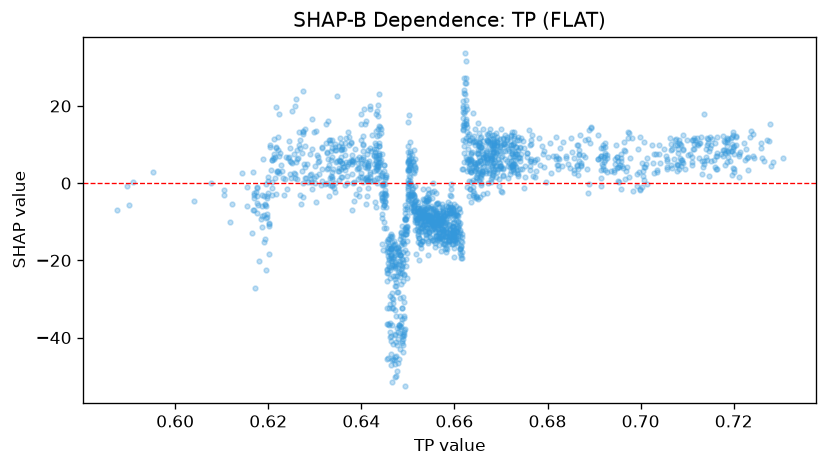

Values plotted in this chart, from the file beside it:
feature_value, shap_value
0.6745, 3.728
0.6724, 8.449
0.6729, 12.28
0.6726, 4.845
0.6683, 8.012
0.6668, 6.735
0.668, 2.5
0.666, 2.395
0.6751, 1.62
0.668, 4.833
0.6671, 6.539
0.669, 4.576
0.6691, 11.19
0.667, 11.12
0.6696, 0.9549
0.6672, 12.44
0.6645, 10.69
0.6662, 13.94
0.6651, 15.67
0.6632, 12.82
0.6601, -15.57
0.6595, -15.87
0.6591, -12.91
0.6574, -8.99
0.6568, -10.64
0.6534, -5.008
0.6529, -9.118
0.6565, -13.8
0.6561, -8.178
0.6568, -10.21
0.6558, -10.34
0.6527, -8.576
0.6635, 6.117
0.6633, 4.934
0.6539, -3.759
0.6546, -4.087
0.655, -8.39
0.6567, -9.231
0.6571, -13.96
0.6553, -7.085
0.6555, -2.009
0.6562, -5.409
0.6568, -9.378
0.6591, -7.855
0.6562, -5.064
0.6564, -9.525
0.6548, -6.437
0.648, -17.93
0.6518, -18.25
0.653, -11.2
0.6621, 18.22
0.6572, -8.996
0.6467, -29.95
0.6472, -18.49
0.6502, -0.07211
0.6468, -31.05
0.6453, -11.62
0.6453, -6.273
0.6459, -32.41
0.6457, -36.53
... 1,772 more rows
